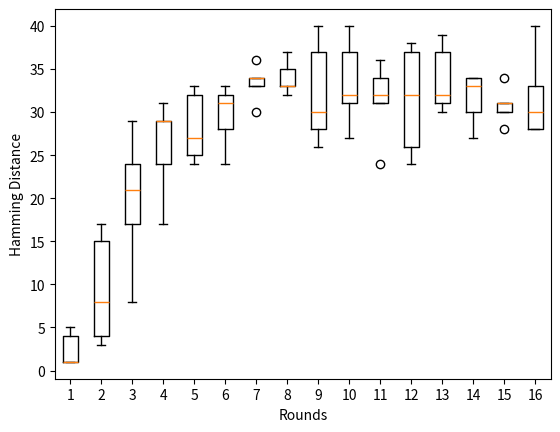
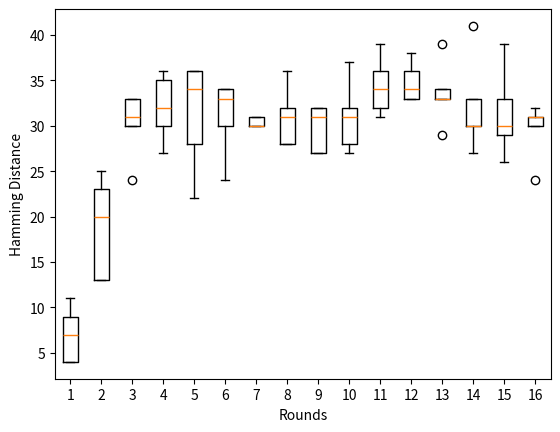
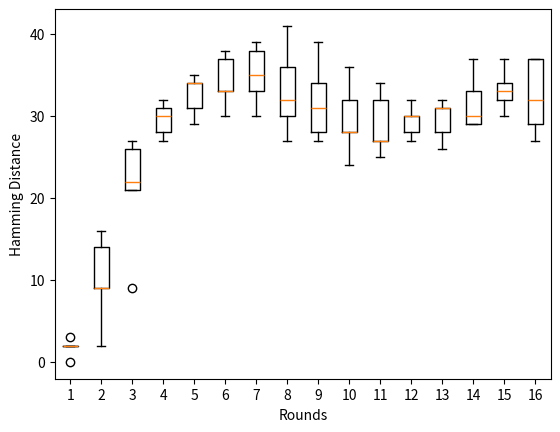

These charts were generated, in order, by the following Python code:
import random
import string
import matplotlib.pyplot as plt
# -*- coding: utf8 -*-

# Initial permut matrix for the datas
PI = [58, 50, 42, 34, 26, 18, 10, 2,
      60, 52, 44, 36, 28, 20, 12, 4,
      62, 54, 46, 38, 30, 22, 14, 6,
      64, 56, 48, 40, 32, 24, 16, 8,
      57, 49, 41, 33, 25, 17, 9, 1,
      59, 51, 43, 35, 27, 19, 11, 3,
      61, 53, 45, 37, 29, 21, 13, 5,
      63, 55, 47, 39, 31, 23, 15, 7]

# Initial permut made on the key
CP_1 = [57, 49, 41, 33, 25, 17, 9,
        1, 58, 50, 42, 34, 26, 18,
        10, 2, 59, 51, 43, 35, 27,
        19, 11, 3, 60, 52, 44, 36,
        63, 55, 47, 39, 31, 23, 15,
        7, 62, 54, 46, 38, 30, 22,
        14, 6, 61, 53, 45, 37, 29,
        21, 13, 5, 28, 20, 12, 4]

# Permut applied on shifted key to get Ki+1
CP_2 = [14, 17, 11, 24, 1, 5, 3, 28,
        15, 6, 21, 10, 23, 19, 12, 4,
        26, 8, 16, 7, 27, 20, 13, 2,
        41, 52, 31, 37, 47, 55, 30, 40,
        51, 45, 33, 48, 44, 49, 39, 56,
        34, 53, 46, 42, 50, 36, 29, 32]

# Expand matrix to get a 48bits matrix of datas to apply the xor with Ki
E = [32, 1, 2, 3, 4, 5,
     4, 5, 6, 7, 8, 9,
     8, 9, 10, 11, 12, 13,
     12, 13, 14, 15, 16, 17,
     16, 17, 18, 19, 20, 21,
     20, 21, 22, 23, 24, 25,
     24, 25, 26, 27, 28, 29,
     28, 29, 30, 31, 32, 1]

# SBOX
S_BOX = [

    [[14, 4, 13, 1, 2, 15, 11, 8, 3, 10, 6, 12, 5, 9, 0, 7],
     [0, 15, 7, 4, 14, 2, 13, 1, 10, 6, 12, 11, 9, 5, 3, 8],
     [4, 1, 14, 8, 13, 6, 2, 11, 15, 12, 9, 7, 3, 10, 5, 0],
     [15, 12, 8, 2, 4, 9, 1, 7, 5, 11, 3, 14, 10, 0, 6, 13],
     ],

    [[15, 1, 8, 14, 6, 11, 3, 4, 9, 7, 2, 13, 12, 0, 5, 10],
     [3, 13, 4, 7, 15, 2, 8, 14, 12, 0, 1, 10, 6, 9, 11, 5],
     [0, 14, 7, 11, 10, 4, 13, 1, 5, 8, 12, 6, 9, 3, 2, 15],
     [13, 8, 10, 1, 3, 15, 4, 2, 11, 6, 7, 12, 0, 5, 14, 9],
     ],

    [[10, 0, 9, 14, 6, 3, 15, 5, 1, 13, 12, 7, 11, 4, 2, 8],
     [13, 7, 0, 9, 3, 4, 6, 10, 2, 8, 5, 14, 12, 11, 15, 1],
     [13, 6, 4, 9, 8, 15, 3, 0, 11, 1, 2, 12, 5, 10, 14, 7],
     [1, 10, 13, 0, 6, 9, 8, 7, 4, 15, 14, 3, 11, 5, 2, 12],
     ],

    [[7, 13, 14, 3, 0, 6, 9, 10, 1, 2, 8, 5, 11, 12, 4, 15],
     [13, 8, 11, 5, 6, 15, 0, 3, 4, 7, 2, 12, 1, 10, 14, 9],
     [10, 6, 9, 0, 12, 11, 7, 13, 15, 1, 3, 14, 5, 2, 8, 4],
     [3, 15, 0, 6, 10, 1, 13, 8, 9, 4, 5, 11, 12, 7, 2, 14],
     ],

    [[2, 12, 4, 1, 7, 10, 11, 6, 8, 5, 3, 15, 13, 0, 14, 9],
     [14, 11, 2, 12, 4, 7, 13, 1, 5, 0, 15, 10, 3, 9, 8, 6],
     [4, 2, 1, 11, 10, 13, 7, 8, 15, 9, 12, 5, 6, 3, 0, 14],
     [11, 8, 12, 7, 1, 14, 2, 13, 6, 15, 0, 9, 10, 4, 5, 3],
     ],

    [[12, 1, 10, 15, 9, 2, 6, 8, 0, 13, 3, 4, 14, 7, 5, 11],
     [10, 15, 4, 2, 7, 12, 9, 5, 6, 1, 13, 14, 0, 11, 3, 8],
     [9, 14, 15, 5, 2, 8, 12, 3, 7, 0, 4, 10, 1, 13, 11, 6],
     [4, 3, 2, 12, 9, 5, 15, 10, 11, 14, 1, 7, 6, 0, 8, 13],
     ],

    [[4, 11, 2, 14, 15, 0, 8, 13, 3, 12, 9, 7, 5, 10, 6, 1],
     [13, 0, 11, 7, 4, 9, 1, 10, 14, 3, 5, 12, 2, 15, 8, 6],
     [1, 4, 11, 13, 12, 3, 7, 14, 10, 15, 6, 8, 0, 5, 9, 2],
     [6, 11, 13, 8, 1, 4, 10, 7, 9, 5, 0, 15, 14, 2, 3, 12],
     ],

    [[13, 2, 8, 4, 6, 15, 11, 1, 10, 9, 3, 14, 5, 0, 12, 7],
     [1, 15, 13, 8, 10, 3, 7, 4, 12, 5, 6, 11, 0, 14, 9, 2],
     [7, 11, 4, 1, 9, 12, 14, 2, 0, 6, 10, 13, 15, 3, 5, 8],
     [2, 1, 14, 7, 4, 10, 8, 13, 15, 12, 9, 0, 3, 5, 6, 11],
     ]
]

# Permut made after each SBox substitution for each round
P = [16, 7, 20, 21, 29, 12, 28, 17,
     1, 15, 23, 26, 5, 18, 31, 10,
     2, 8, 24, 14, 32, 27, 3, 9,
     19, 13, 30, 6, 22, 11, 4, 25]

# Final permut for datas after the 16 rounds
PI_1 = [40, 8, 48, 16, 56, 24, 64, 32,
        39, 7, 47, 15, 55, 23, 63, 31,
        38, 6, 46, 14, 54, 22, 62, 30,
        37, 5, 45, 13, 53, 21, 61, 29,
        36, 4, 44, 12, 52, 20, 60, 28,
        35, 3, 43, 11, 51, 19, 59, 27,
        34, 2, 42, 10, 50, 18, 58, 26,
        33, 1, 41, 9, 49, 17, 57, 25]

# Matrix that determine the shift for each round of keys
SHIFT = [1, 1, 2, 2, 2, 2, 2, 2, 1, 2, 2, 2, 2, 2, 2, 1]


def string_to_bit_array(text):  # Convert a string into a list of bits
    array = list()
    for char in text:
        binval = binvalue(char, 8)  # Get the char value on one byte
        array.extend([int(x) for x in list(binval)])  # Add the bits to the final list
    return array


def bit_array_to_string(array):  # Recreate the string from the bit array
    res = ''.join([chr(int(y, 2)) for y in [''.join([str(x) for x in _bytes]) for _bytes in nsplit(array, 8)]])
    return res


def binvalue(val, bitsize):  # Return the binary value as a string of the given size
    binval = bin(val)[2:] if isinstance(val, int) else bin(ord(val))[2:]
    if len(binval) > bitsize:
        raise "binary value larger than the expected size"
    while len(binval) < bitsize:
        binval = "0" + binval  # Add as many 0 as needed to get the wanted size
    return binval


def nsplit(s, n):  # Split a list into sublists of size "n"
    return [s[k:k + n] for k in range(0, len(s), n)]


ENCRYPT = 1
DECRYPT = 0


class des():
    def __init__(self):
        self.password = None
        self.text = None
        self.keys = list()

    def run(self, key, text, action=ENCRYPT, padding=False):
        if len(key) < 8:
            raise "Key Should be 8 bytes long"
        elif len(key) > 8:
            key = key[:8]  # If key size is above 8bytes, cut to be 8bytes long

        self.password = key
        self.text = text

        rounds = []  # changed

        if padding and action == ENCRYPT:
            self.addPadding()
        elif len(self.text) % 8 != 0:  # If not padding specified data size must be multiple of 8 bytes
            raise "Data size should be multiple of 8"

        self.generatekeys()  # Generate all the keys
        text_blocks = nsplit(self.text, 8)  # Split the text in blocks of 8 bytes so 64 bits
        result = list()
        for block in text_blocks:  # Loop over all the blocks of data
            block = string_to_bit_array(block)  # Convert the block in bit array
            block = self.permut(block, PI)  # Apply the initial permutation
            g, d = nsplit(block, 32)  # g(LEFT), d(RIGHT)
            tmp = None
            for i in range(16):  # Do the 16 rounds
                d_e = self.expand(d, E)  # Expand d to match Ki size (48bits)
                if action == ENCRYPT:
                    tmp = self.xor(self.keys[i], d_e)  # If encrypt use Ki
                else:
                    tmp = self.xor(self.keys[15 - i], d_e)  # If decrypt start by the last key
                tmp = self.substitute(tmp)  # Method that will apply the SBOXes
                tmp = self.permut(tmp, P)
                tmp = self.xor(g, tmp)
                g = d
                d = tmp
                rounds.append([g, d])  # changed
            result += self.permut(d + g, PI_1)  # Do the last permut and append the result to result
        final_res = bit_array_to_string(result)
        if padding and action == DECRYPT:
            return self.removePadding(final_res), rounds  # Remove the padding if decrypt and padding is true (changed)
        else:
            return final_res, rounds  # Return the final string of data ciphered/deciphered (changed)

    def substitute(self, d_e):  # Substitute bytes using SBOX
        subblocks = nsplit(d_e, 6)  # Split bit array into sublist of 6 bits
        result = list()
        for i in range(len(subblocks)):  # For all the sublists
            block = subblocks[i]
            row = int(str(block[0]) + str(block[5]), 2)  # Get the row with the first and last bit
            column = int(''.join([str(x) for x in block[1:][:-1]]), 2)  # Column is the 2,3,4,5th bits
            val = S_BOX[i][row][column]  # Take the value in the SBOX appropriated for the round (i)
            bin = binvalue(val, 4)  # Convert the value to binary
            result += [int(x) for x in bin]  # And append it to the resulting list
        return result

    def permut(self, block, table):  # Permut the given block using the given table (so generic method)
        return [block[x - 1] for x in table]

    def expand(self, block, table):  # Do the exact same thing than permut but for more clarity has been renamed
        return [block[x - 1] for x in table]

    def xor(self, t1, t2):  # Apply a xor and return the resulting list
        return [x ^ y for x, y in zip(t1, t2)]

    def generatekeys(self):  # Algorithm that generates all the keys
        self.keys = []
        key = string_to_bit_array(self.password)
        key = self.permut(key, CP_1)  # Apply the initial permut on the key
        g, d = nsplit(key, 28)  # Split it in to (g->LEFT),(d->RIGHT)
        for i in range(16):  # Apply the 16 rounds
            g, d = self.shift(g, d, SHIFT[i])  # Apply the shift associated with the round (not always 1)
            tmp = g + d  # Merge them
            self.keys.append(self.permut(tmp, CP_2))  # Apply the permut to get the Ki

    def shift(self, g, d, n):  # Shift a list of the given value
        return g[n:] + g[:n], d[n:] + d[:n]

    def addPadding(self):  # Add padding to the datas using PKCS5 spec.
        pad_len = 8 - (len(self.text) % 8)
        self.text += pad_len * chr(pad_len)

    def removePadding(self, data):  # Remove the padding of the plain text (it assume there is padding)
        pad_len = ord(data[-1])
        return data[:-pad_len]

    def encrypt(self, key, text, padding=False):
        return self.run(key, text, ENCRYPT, padding)

    def decrypt(self, key, text, padding=False):
        return self.run(key, text, DECRYPT, padding)


# flips the bits for the bit_array ar corresponding indices.
def flip(bit_array, indices):
    for index in indices:
        bit_array[index] = 1 - bit_array[index]


# selects sz number of distinct sets of size hm from valid numbers
def select_indices_groups(hm, sz, flg=False):
    sample_space = []
    for ind in range(64):
        if ind % 8 == 7 and flg:
            continue
        else:
            sample_space.append(ind)
    indices_list = []
    indices = random.sample(sample_space, k=hm)
    indices.sort()
    while sz > 0:
        if indices not in indices_list:
            indices_list.append(indices)
            sz -= 1
        indices = random.sample(sample_space, k=hm)
        indices.sort()
    return indices_list


# Generate sz number of new modified strings from pain text with particular hamming distance.
def generate_strings(ref_text, hm, sz, flg=False):
    base_bit_array = string_to_bit_array(ref_text)
    indices_list = select_indices_groups(hm, sz, flg=flg)
    res = []
    for indices in indices_list:
        flip(base_bit_array, indices)
        res.append(bit_array_to_string(base_bit_array))
        flip(base_bit_array, indices)
    return res


# Find Hamming Distance between 2 rounds.
def find_hm(round_1, round_2):
    hm_ans = 0
    for i in range(2):
        for j in range(32):
            if round_1[i][j] != round_2[i][j]:
                hm_ans += 1
    return hm_ans


if __name__ == '__main__':
    key = ''.join(random.choices(string.ascii_letters, k=8))
    text = "password"
    d = des()
    r, rounds = d.encrypt(key, text)  # shape of rounds is 16 * 2 * 32

    # Generate 5 plain Texts with Hamming distance of 1 from the base string and plot the box plots.
    gen_plain_text_list = generate_strings(text, 1, 5)
    data_for_box_plot = []
    for i in range(16):
        data_for_box_plot.append([])
    for temp_str in gen_plain_text_list:
        temp_r, temp_rounds = d.encrypt(key, temp_str)
        for i in range(16):
            temp_hm = find_hm(rounds[i], temp_rounds[i])
            data_for_box_plot[i].append(temp_hm)
    print("Hamming Distance Round Wise for 5 Different Plain Texts(hm = 1):", data_for_box_plot)
    fig = plt.figure("5 Different Plaintexts")
    plt.xlabel("Rounds")
    plt.ylabel("Hamming Distance")
    plt.boxplot(data_for_box_plot)
    plt.show()

    # Generate 5 plain texts with Hamming distance of 1,2,3,4,5 from the base string.
    gen_plain_text_list = []
    for i in range(1, 5+1):
        temp_list = generate_strings(text, i, 1)
        gen_plain_text_list.append(temp_list[0])
    data_for_box_plot = []
    for i in range(16):
        data_for_box_plot.append([])
    for temp_str in gen_plain_text_list:
        temp_r, temp_rounds = d.encrypt(key, temp_str)
        for i in range(16):
            temp_hm = find_hm(rounds[i], temp_rounds[i])
            data_for_box_plot[i].append(temp_hm)
    print("Hamming Distance Round Wise for 5 Different Hamming Distances:(hm = 1,2,3,4,5)", data_for_box_plot)
    fig = plt.figure("5 Different Hamming Distances")
    plt.xlabel("Rounds")
    plt.ylabel("Hamming Distance")
    plt.boxplot(data_for_box_plot)
    plt.show()

    # Generate 5 secret keys with Hamming distance of 1 form base string.
    gen_key_list = generate_strings(key, 1, 5, flg=True)
    data_for_box_plot = []
    for i in range(16):
        data_for_box_plot.append([])
    for temp_key in gen_key_list:
        temp_r, temp_rounds = d.encrypt(temp_key, text)
        for i in range(16):
            temp_hm = find_hm(rounds[i], temp_rounds[i])
            data_for_box_plot[i].append(temp_hm)
    print("Hamming Distance Round Wise for 5 Different Secret Texts:", data_for_box_plot)
    fig = plt.figure("5 Different Secret Keys")
    plt.xlabel("Rounds")
    plt.ylabel("Hamming Distance")
    plt.boxplot(data_for_box_plot)
    plt.show()
